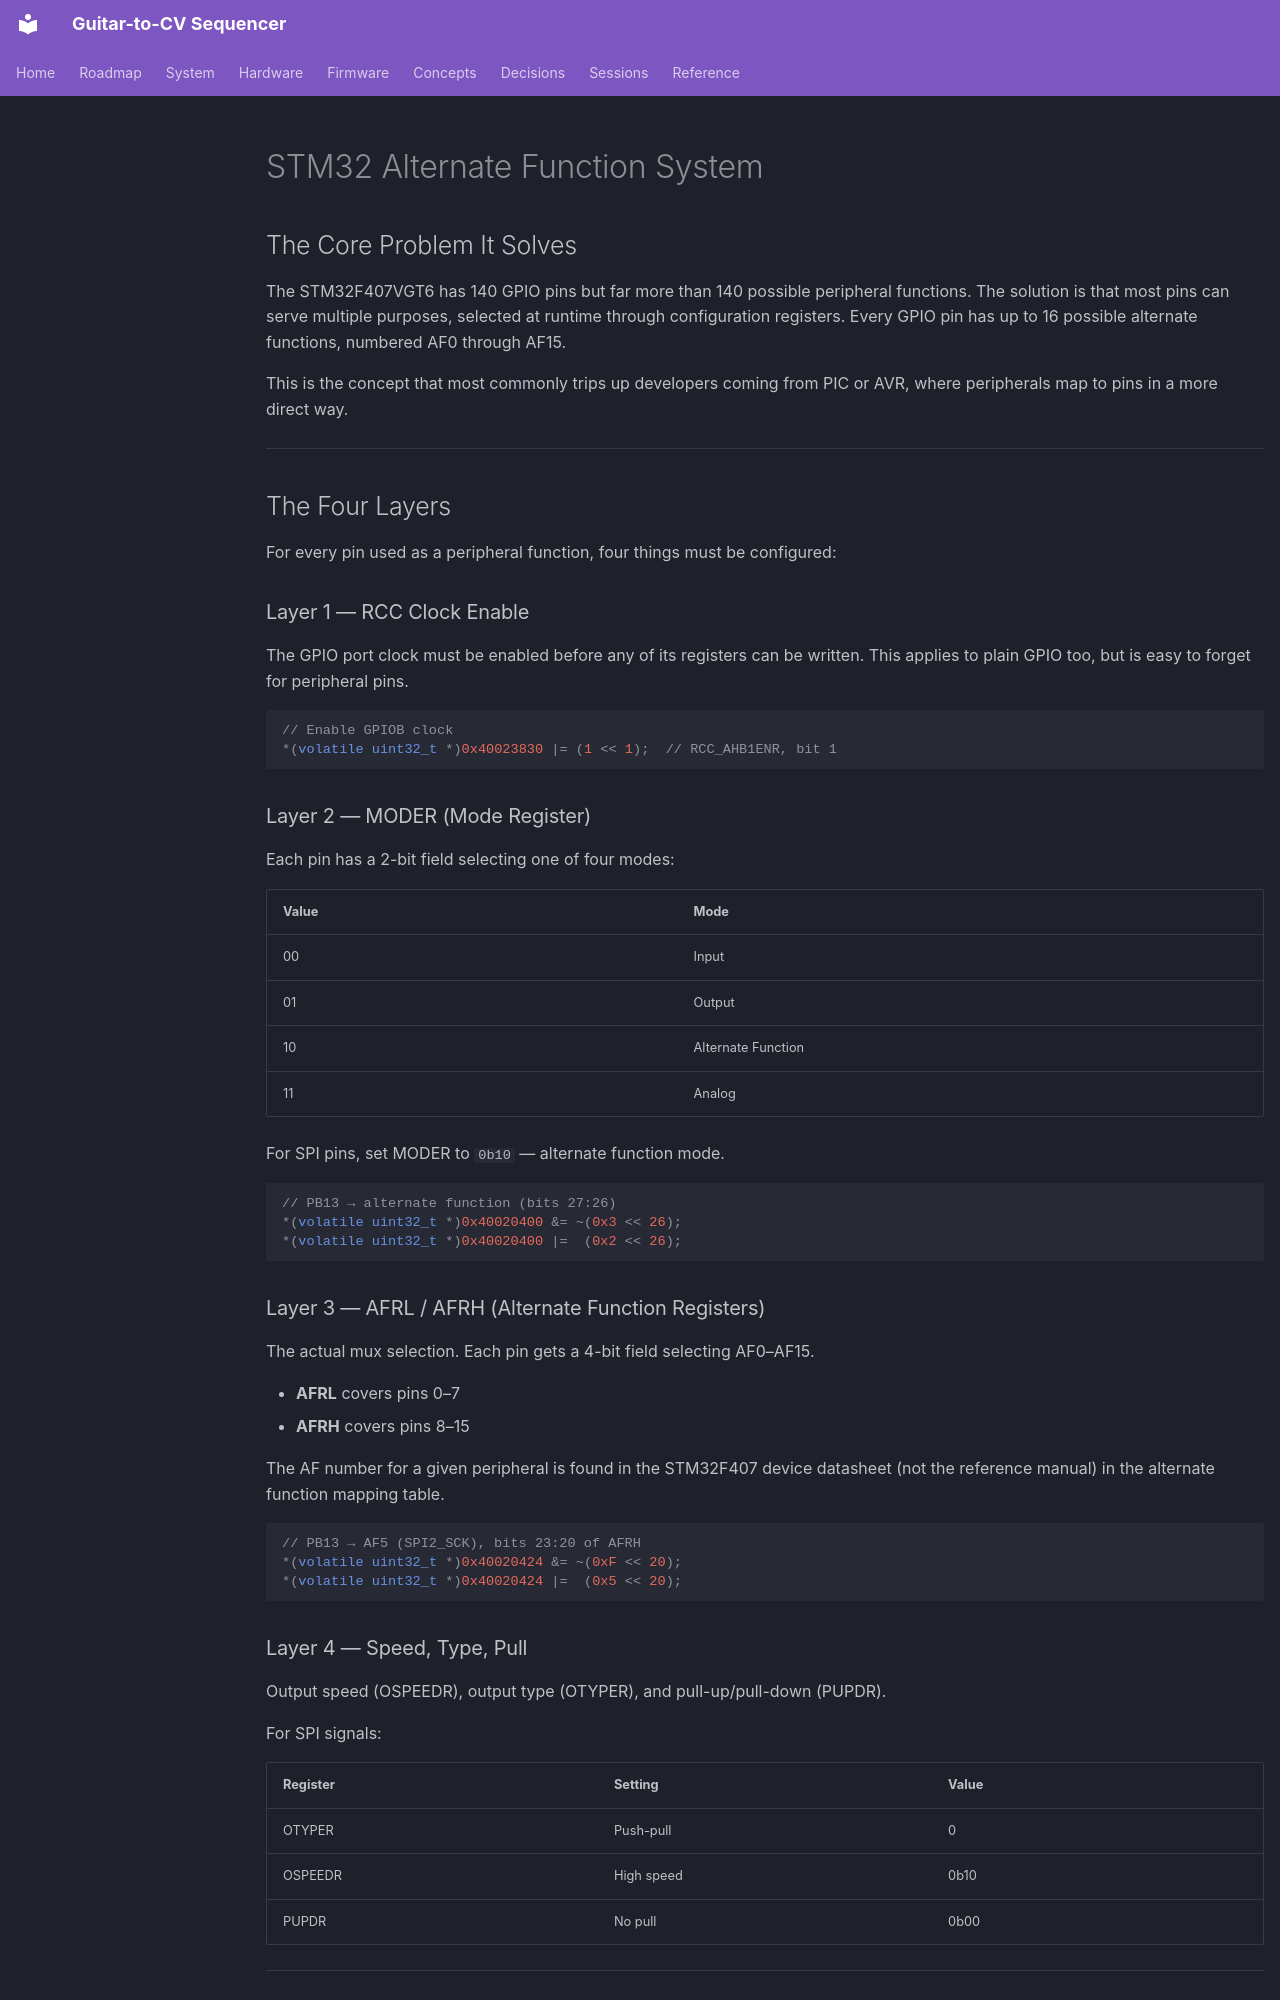

repository: WizardInDminor/guitar-cv · page: stm32-alternate-functions/index.html · generator: mkdocs

# STM32 Alternate Function System

## The Core Problem It Solves

The STM32F407VGT6 has 140 GPIO pins but far more than 140 possible peripheral functions. The solution is that most pins can serve multiple purposes, selected at runtime through configuration registers. Every GPIO pin has up to 16 possible alternate functions, numbered AF0 through AF15.

This is the concept that most commonly trips up developers coming from PIC or AVR, where peripherals map to pins in a more direct way.

---

## The Four Layers

For every pin used as a peripheral function, four things must be configured:

### Layer 1 — RCC Clock Enable
The GPIO port clock must be enabled before any of its registers can be written. This applies to plain GPIO too, but is easy to forget for peripheral pins.

```c
// Enable GPIOB clock
*(volatile uint32_t *)0x40023830 |= (1 << 1);  // RCC_AHB1ENR, bit 1
```

### Layer 2 — MODER (Mode Register)
Each pin has a 2-bit field selecting one of four modes:

| Value | Mode |
|---|---|
| 00 | Input |
| 01 | Output |
| 10 | Alternate Function |
| 11 | Analog |

For SPI pins, set MODER to `0b10` — alternate function mode.

```c
// PB13 → alternate function (bits 27:26)
*(volatile uint32_t *)0x40020400 &= ~(0x3 << 26);
*(volatile uint32_t *)0x40020400 |=  (0x2 << 26);
```

### Layer 3 — AFRL / AFRH (Alternate Function Registers)
The actual mux selection. Each pin gets a 4-bit field selecting AF0–AF15.

- **AFRL** covers pins 0–7
- **AFRH** covers pins 8–15

The AF number for a given peripheral is found in the STM32F407 device datasheet (not the reference manual) in the alternate function mapping table.

```c
// PB13 → AF5 (SPI2_SCK), bits 23:20 of AFRH
*(volatile uint32_t *)0x40020424 &= ~(0xF << 20);
*(volatile uint32_t *)0x40020424 |=  (0x5 << 20);
```
